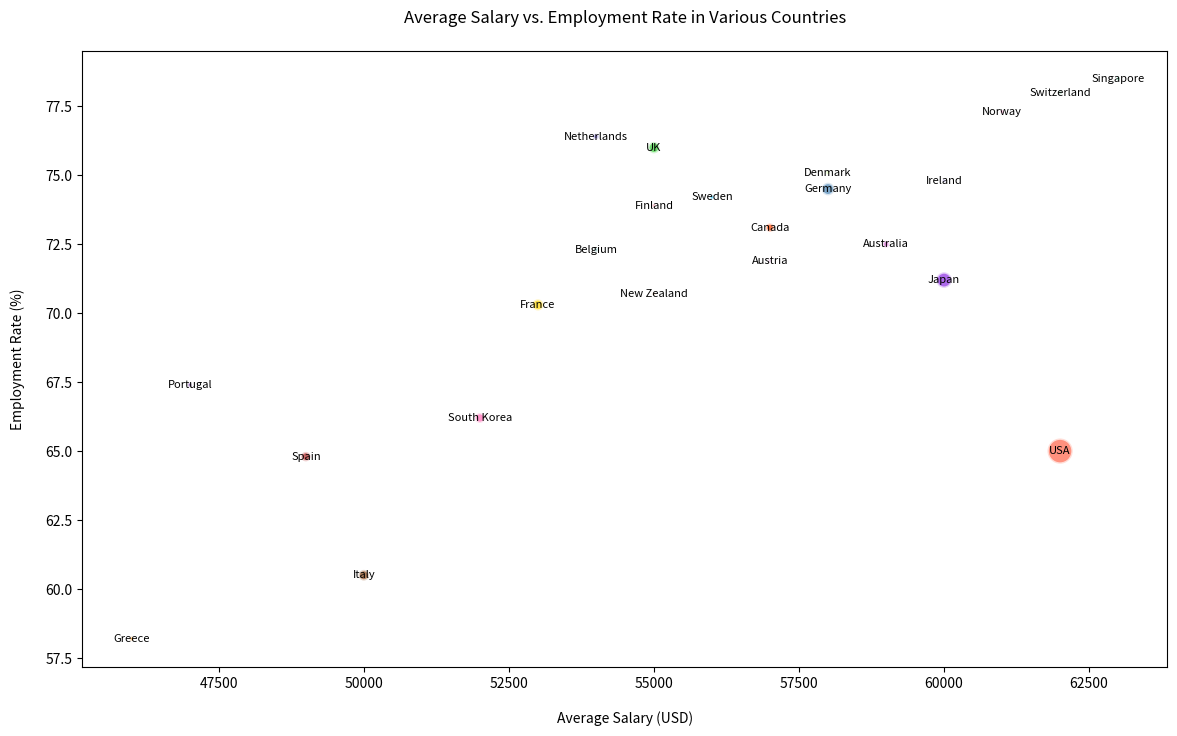

This figure's Python source:

import matplotlib.pyplot as plt

countries = ['USA', 'Germany', 'UK', 'France', 'Japan', 'Canada', 'Australia', 'Switzerland', 'Netherlands', 
             'Sweden', 'Norway', 'Denmark', 'Finland', 'Ireland', 'Singapore', 'New Zealand', 'South Korea', 
             'Spain', 'Italy', 'Belgium', 'Austria', 'Portugal', 'Greece']
average_salary = [62000, 58000, 55000, 53000, 60000, 57000, 59000, 62000, 54000, 56000, 61000, 58000, 55000, 
                  60000, 63000, 55000, 52000, 49000, 50000, 54000, 57000, 47000, 46000]
employment_rate = [65.0, 74.5, 76.0, 70.3, 71.2, 73.1, 72.5, 78.0, 76.4, 74.2, 77.3, 75.1, 73.9, 74.8, 78.5, 
                   70.7, 66.2, 64.8, 60.5, 72.3, 71.9, 67.4, 58.2]
population = [331000000, 83000000, 68000000, 67000000, 126000000, 38000000, 25700000, 8600000, 17400000, 
              10300000, 5400000, 5800000, 5500000, 5000000, 5700000, 5000000, 52000000, 47300000, 59600000, 
              11400000, 8900000, 10200000, 10400000]

bubble_size = [pop / 1000000 for pop in population]

plt.figure(figsize=(14, 8))

plt.scatter(average_salary, employment_rate, s=bubble_size,
            color=['#FF6347', '#4682B4', '#32CD32', '#FFD700', '#8A2BE2', '#FF4500', '#DA70D6', '#2E8B57', 
                   '#6A5ACD', '#00BFFF', '#FF1493', '#ADFF2F', '#DC143C', '#7B68EE', '#00FA9A', '#D2691E', 
                   '#FF69B4', '#B22222', '#8B4513', '#5F9EA0', '#DDA0DD', '#4B0082', '#FF8C00'],
            alpha=0.7, edgecolors='w', linewidth=2)

plt.title('Average Salary vs. Employment Rate in Various Countries', pad=20)
plt.xlabel('Average Salary (USD)', labelpad=15)
plt.ylabel('Employment Rate (%)', labelpad=15)

for i, country in enumerate(countries):
    plt.text(average_salary[i], employment_rate[i], country, ha='center', va='center', fontsize=8)

plt.show()
